5-way image classification set "Histo images" from GitHub (amine-e2r/kidney); label vocabulary: chromo, onco, cc RCC, normal tissue, p RCC.

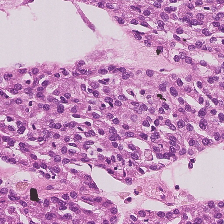
Label: p RCC

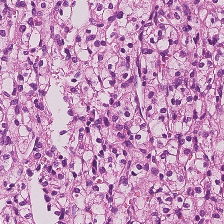
Label: cc RCC

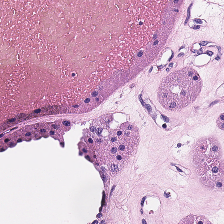
Label: onco

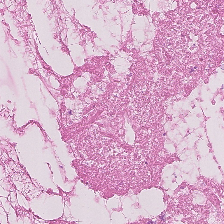
Label: normal tissue

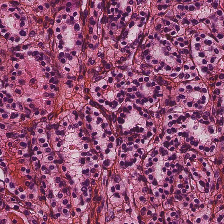
Label: p RCC

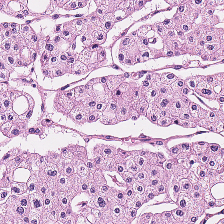
Label: chromo
